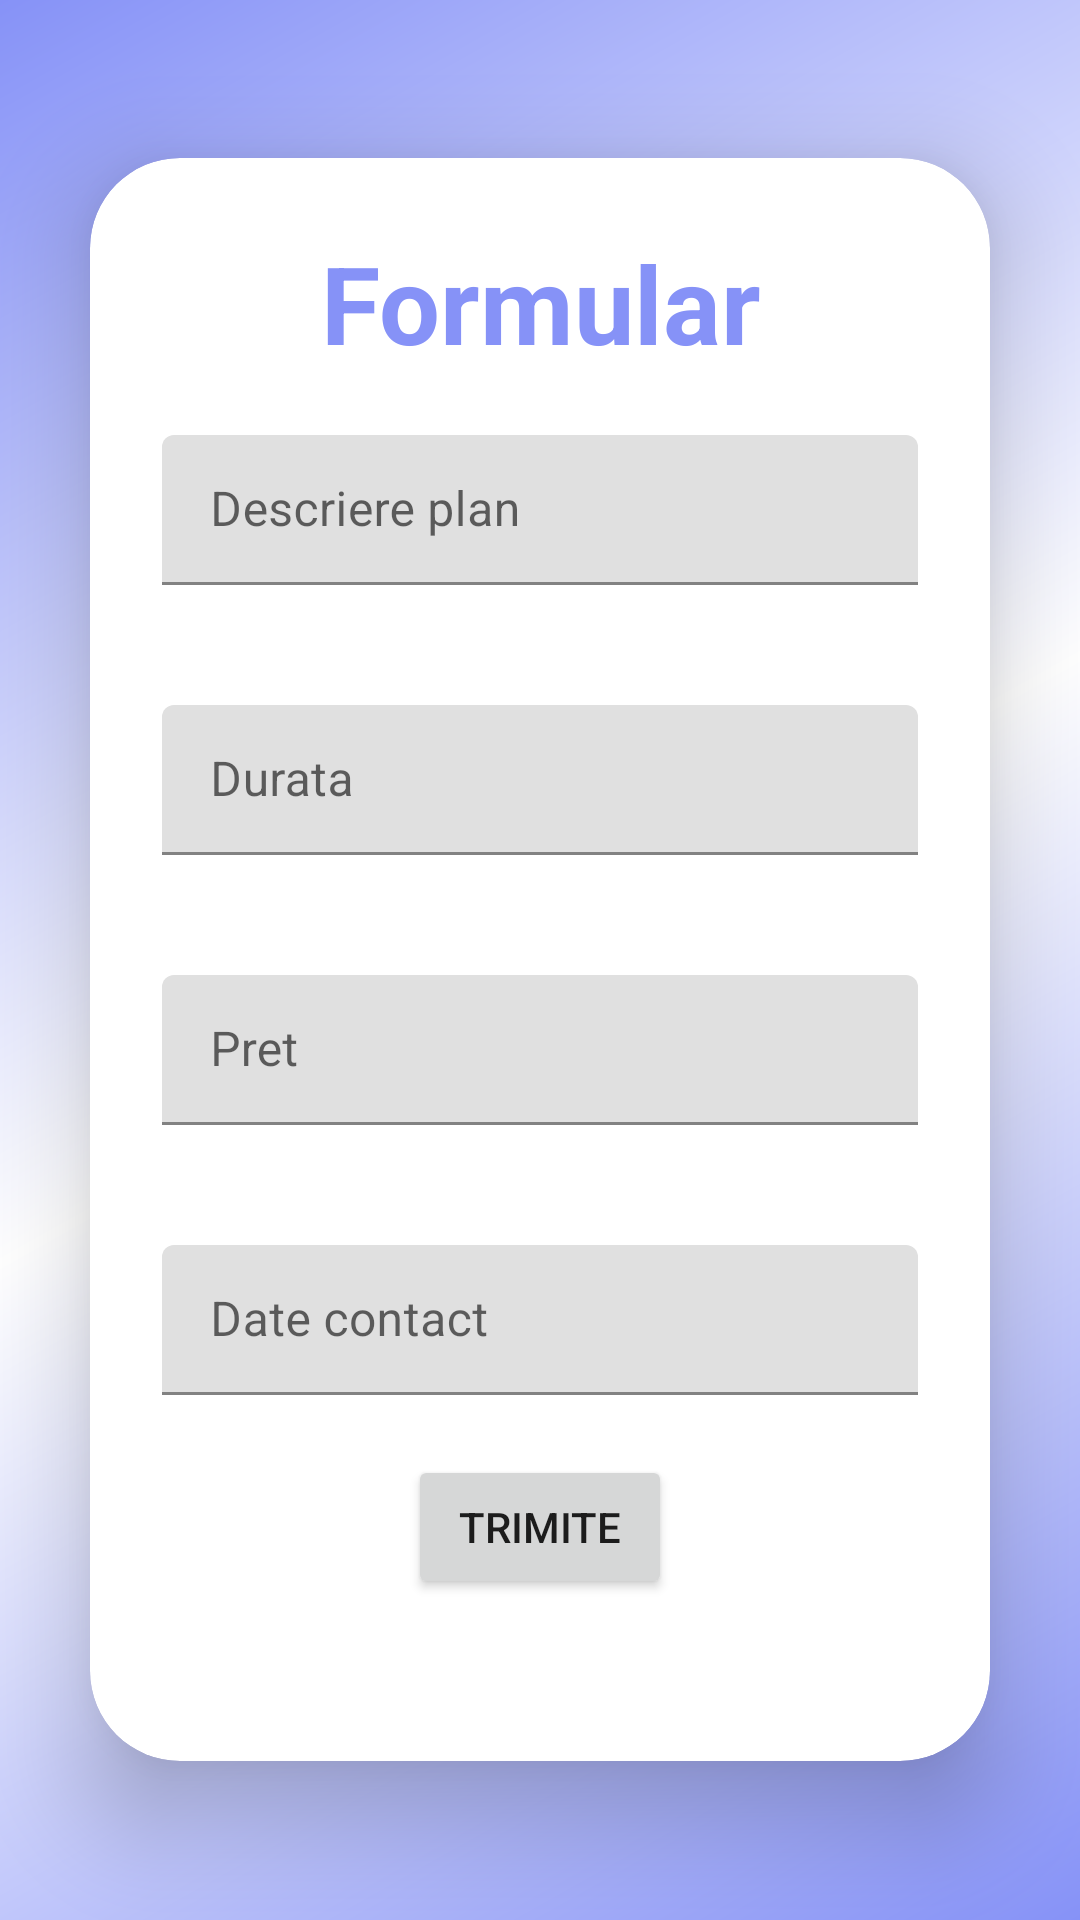

Produce the Android XML layout that renders to this screen, including the resource entries it uses.
<!-- AndroidManifest.xml: application theme Theme.Licenta -->
<!-- res/layout/activity_teaching_form.xml -->
<?xml version="1.0" encoding="utf-8"?>
<LinearLayout
    xmlns:android="http://schemas.android.com/apk/res/android"
    xmlns:app="http://schemas.android.com/apk/res-auto"
    xmlns:tools="http://schemas.android.com/tools"
    android:layout_width="match_parent"
    android:layout_height="match_parent"
    android:orientation="vertical"
    android:gravity="center"
    android:background="@drawable/background"
    tools:context=".activities.TeachingFormActivity">

    <androidx.cardview.widget.CardView
        android:layout_width="match_parent"
        android:layout_height="wrap_content"
        android:layout_margin="30dp"
        android:layout_marginTop="100dp"
        app:cardCornerRadius="30dp"
        app:cardElevation="20dp"
        app:layout_constraintEnd_toEndOf="parent"
        app:layout_constraintStart_toStartOf="parent"
        app:layout_constraintTop_toTopOf="parent"
        tools:ignore="MissingConstraints">

        <LinearLayout
            android:layout_width="match_parent"
            android:layout_height="wrap_content"
            android:background="@drawable/custom_edittext"
            android:gravity="center_horizontal"
            android:orientation="vertical"
            android:padding="24dp"
           >

            <TextView
                android:layout_width="match_parent"
                android:layout_height="wrap_content"
                android:text="Formular"
                android:textAlignment="center"
                android:textColor="@color/lavender"
                android:textSize="36dp"
                android:textStyle="bold" />


            <com.google.android.material.textfield.TextInputLayout
                android:id="@+id/tilDescrierePlan"
                android:layout_width="match_parent"
                android:layout_height="wrap_content">

                <com.google.android.material.textfield.TextInputEditText
                    android:id="@+id/etDescriere"
                    android:layout_width="match_parent"
                    android:layout_height="50dp"
                    android:layout_marginTop="20dp"
                    android:background="@drawable/custom_edittext"
                    android:drawablePadding="8dp"
                    android:hint="Descriere plan"
                    android:padding="8dp"
                    android:textColor="@color/black"
                    android:textColorHint="@color/lavender" />
            </com.google.android.material.textfield.TextInputLayout>

            <com.google.android.material.textfield.TextInputLayout
                android:id="@+id/tilDurata"
                android:layout_width="match_parent"
                android:layout_height="wrap_content"
                android:layout_marginTop="20dp">

                <com.google.android.material.textfield.TextInputEditText
                    android:id="@+id/etDurata"
                    android:layout_width="match_parent"
                    android:layout_height="50dp"
                    android:layout_marginTop="20dp"
                    android:background="@drawable/custom_edittext"
                    android:drawablePadding="8dp"
                    android:hint="Durata"
                    android:padding="8dp"
                    android:textColor="@color/black"
                    android:textColorHint="@color/lavender" />
            </com.google.android.material.textfield.TextInputLayout>

            <com.google.android.material.textfield.TextInputLayout
                android:id="@+id/tilPret"
                android:layout_width="match_parent"
                android:layout_height="wrap_content"
                android:layout_marginTop="20dp"
                app:layout_constraintEnd_toEndOf="parent"
                app:layout_constraintTop_toBottomOf="@+id/tilDurata">

                <com.google.android.material.textfield.TextInputEditText
                    android:id="@+id/etPret"
                    android:layout_width="match_parent"
                    android:layout_height="50dp"
                    android:layout_marginTop="20dp"
                    android:background="@drawable/custom_edittext"
                    android:drawablePadding="8dp"
                    android:hint="Pret"
                    android:padding="8dp"
                    android:textColor="@color/black"
                    android:textColorHint="@color/lavender" />
            </com.google.android.material.textfield.TextInputLayout>

            <com.google.android.material.textfield.TextInputLayout
                android:id="@+id/tilContact"
                android:layout_width="match_parent"
                android:layout_height="wrap_content"
                android:layout_marginTop="20dp"
                app:layout_constraintStart_toStartOf="parent"
                app:layout_constraintTop_toBottomOf="@+id/tilPret">

                <com.google.android.material.textfield.TextInputEditText
                    android:id="@+id/etContact"
                    android:layout_width="match_parent"
                    android:layout_height="50dp"
                    android:layout_marginTop="20dp"
                    android:background="@drawable/custom_edittext"
                    android:drawablePadding="8dp"
                    android:hint="Date contact"
                    android:padding="8dp"
                    android:textColor="@color/black"
                    android:textColorHint="@color/lavender" />
            </com.google.android.material.textfield.TextInputLayout>

            <Button
                android:id="@+id/btnTrimite"
                android:layout_width="wrap_content"
                android:layout_height="wrap_content"
                android:layout_marginTop="20dp"
                android:layout_marginBottom="30dp"
                android:text="Trimite"
                app:layout_constraintBottom_toBottomOf="parent"
                app:layout_constraintEnd_toEndOf="parent"
                app:layout_constraintStart_toStartOf="parent"
                app:layout_constraintTop_toBottomOf="@+id/tilContact" />


        </LinearLayout>
    </androidx.cardview.widget.CardView>
</LinearLayout>
<!-- resources referenced by this layout -->
<resources>
  <color name="black">#FF000000</color>
  <color name="lavender">#8692f7</color>
  <!-- drawable background (drawable) -->
  <?xml version="1.0" encoding="utf-8"?>
  <shape
      xmlns:android="http://schemas.android.com/apk/res/android"
      android:shape="rectangle">
  
      <gradient
          android:angle="135"
          android:centerColor="@color/white"
          android:endColor="@color/lavender"
          android:startColor="@color/lavender"
          android:type="linear"/>
  
  </shape>
  <style name="Theme.Licenta" parent="Theme.MaterialComponents.DayNight.NoActionBar">
          
          <item name="colorPrimary">@color/lavender</item>
          <item name="colorPrimaryVariant">@color/lavender</item>
          <item name="colorOnPrimary">@color/white</item>
          
          <item name="colorSecondary">@color/teal_200</item>
          <item name="colorSecondaryVariant">@color/teal_700</item>
          <item name="colorOnSecondary">@color/black</item>
          
          <item name="android:statusBarColor">?attr/colorPrimaryVariant</item>
          
      </style>
  <color name="white">#FFFFFFFF</color>
  <color name="teal_200">#FF03DAC5</color>
  <color name="teal_700">#FF018786</color>
</resources>
